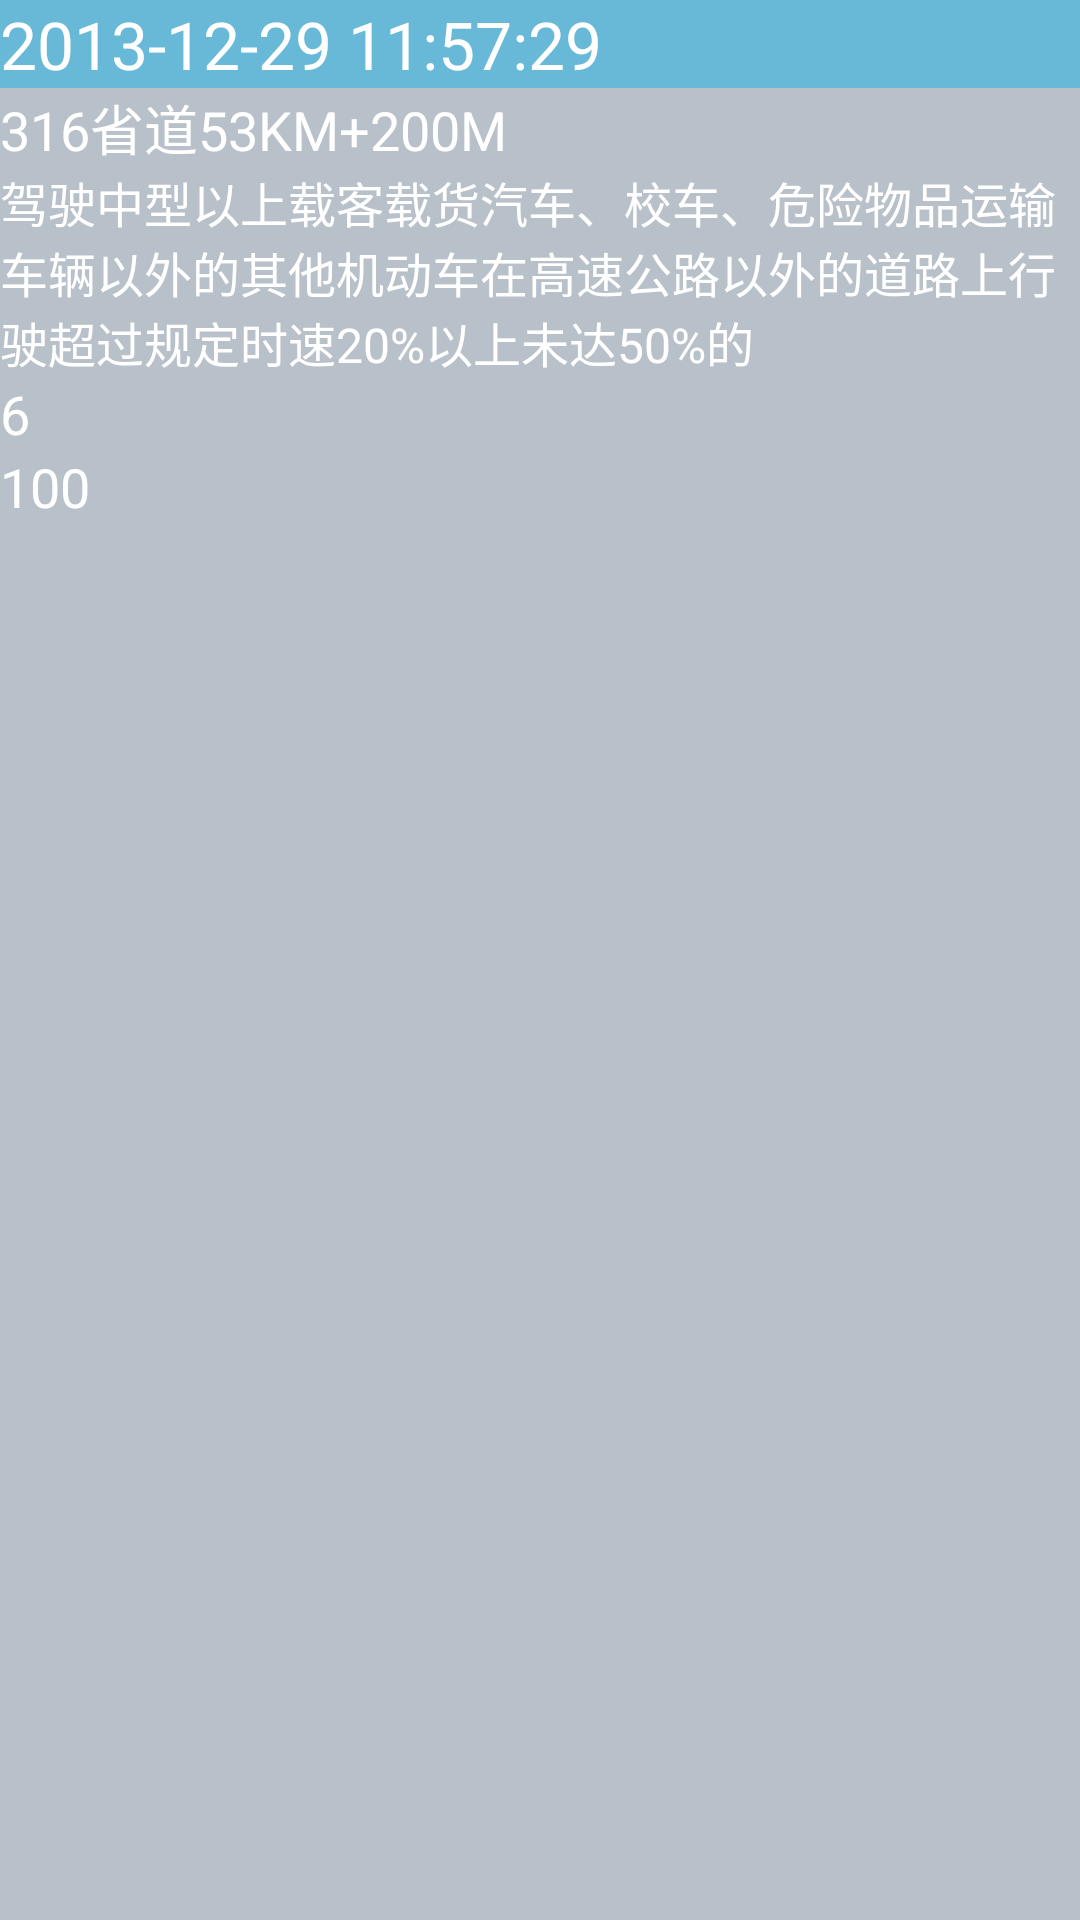

Produce the Android XML layout that renders to this screen, including the resource entries it uses.
<!-- AndroidManifest.xml: application theme AppTheme -->
<!-- res/layout/weizhang_result_item.xml -->
<?xml version="1.0" encoding="utf-8"?>
<LinearLayout xmlns:android="http://schemas.android.com/apk/res/android"
    android:layout_width="match_parent"
    android:layout_height="wrap_content"
    android:layout_marginLeft="5dp"
    android:layout_marginRight="5dp"
    android:layout_marginTop="3dp"
    android:background="#9e909eab"
    android:orientation="vertical" >

    <LinearLayout
        android:layout_width="match_parent"
        android:layout_height="wrap_content"
      
        android:orientation="vertical" >

        <TextView
            android:id="@+id/txtweizhang_date"
            android:layout_width="match_parent"
            android:layout_height="wrap_content"
            android:background="#ae44b5df"
            android:text="2013-12-29 11:57:29"
            android:textAppearance="?android:attr/textAppearanceLarge"
            android:textColor="#FFFFFF" />

        <TextView
            android:id="@+id/txtweizhang_area"
            android:layout_width="wrap_content"
            android:layout_height="wrap_content"
            android:text="316省道53KM+200M"
            android:textAppearance="?android:attr/textAppearanceLarge"
            android:textColor="#ffffff"
            android:textSize="18sp" />

        <TextView
            android:id="@+id/txtweizhang_act"
            android:layout_width="wrap_content"
            android:layout_height="wrap_content"
            android:text="驾驶中型以上载客载货汽车、校车、危险物品运输车辆以外的其他机动车在高速公路以外的道路上行驶超过规定时速20%以上未达50%的"
            android:textAppearance="?android:attr/textAppearanceLarge"
            android:textColor="#ffffff"
            android:textSize="16sp" />

        <TextView
            android:id="@+id/txtweizhang_fen"
            android:layout_width="wrap_content"
            android:layout_height="wrap_content"
            android:text="6"
            android:textAppearance="?android:attr/textAppearanceLarge"
            android:textColor="#ffffff"
            android:textSize="18sp" />

        <TextView
            android:id="@+id/txtweizhang_money"
            android:layout_width="wrap_content"
            android:layout_height="wrap_content"
            android:text="100"
            android:textAppearance="?android:attr/textAppearanceLarge"
            android:textColor="#ffffff"
            android:textSize="18sp" />
    </LinearLayout>

</LinearLayout>
<!-- resources referenced by this layout -->
<resources>
  <style name="AppTheme" parent="AppBaseTheme">
          
      </style>
  <style name="AppBaseTheme" parent="Theme.AppCompat.Light">
          
      </style>
</resources>
